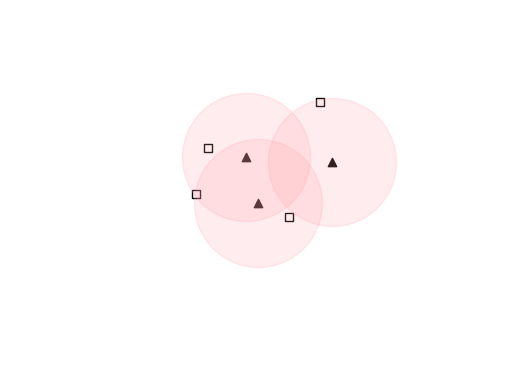

The matplotlib source for this figure:
import matplotlib.pyplot as plt
import numpy as np

# make the data

x_square = [3, 3.2, 4.5, 5]
y_square = [4, 5, 3.5, 6]

x_tri = [3.8, 4, 5.2]
y_tri = [4.8, 3.8, 4.7]

# plot
fig, ax = plt.subplots()

# plot the points
ax.scatter(x_square, y_square, marker='s', c='white', edgecolors='black', vmin=0, vmax=100)
ax.scatter(x_tri, y_tri, marker='^', c='black', vmin=0, vmax=100)

# plot the disks
ax.scatter(x_tri, y_tri, s=8500, c='#ffa1aa', alpha=0.2, vmin=0, vmax=100)

ax.set(xlim=(0, 8), xticks=np.arange(1, 8),
       ylim=(0, 8), yticks=np.arange(1, 8), alpha=0)
plt.axis('off')

plt.show()